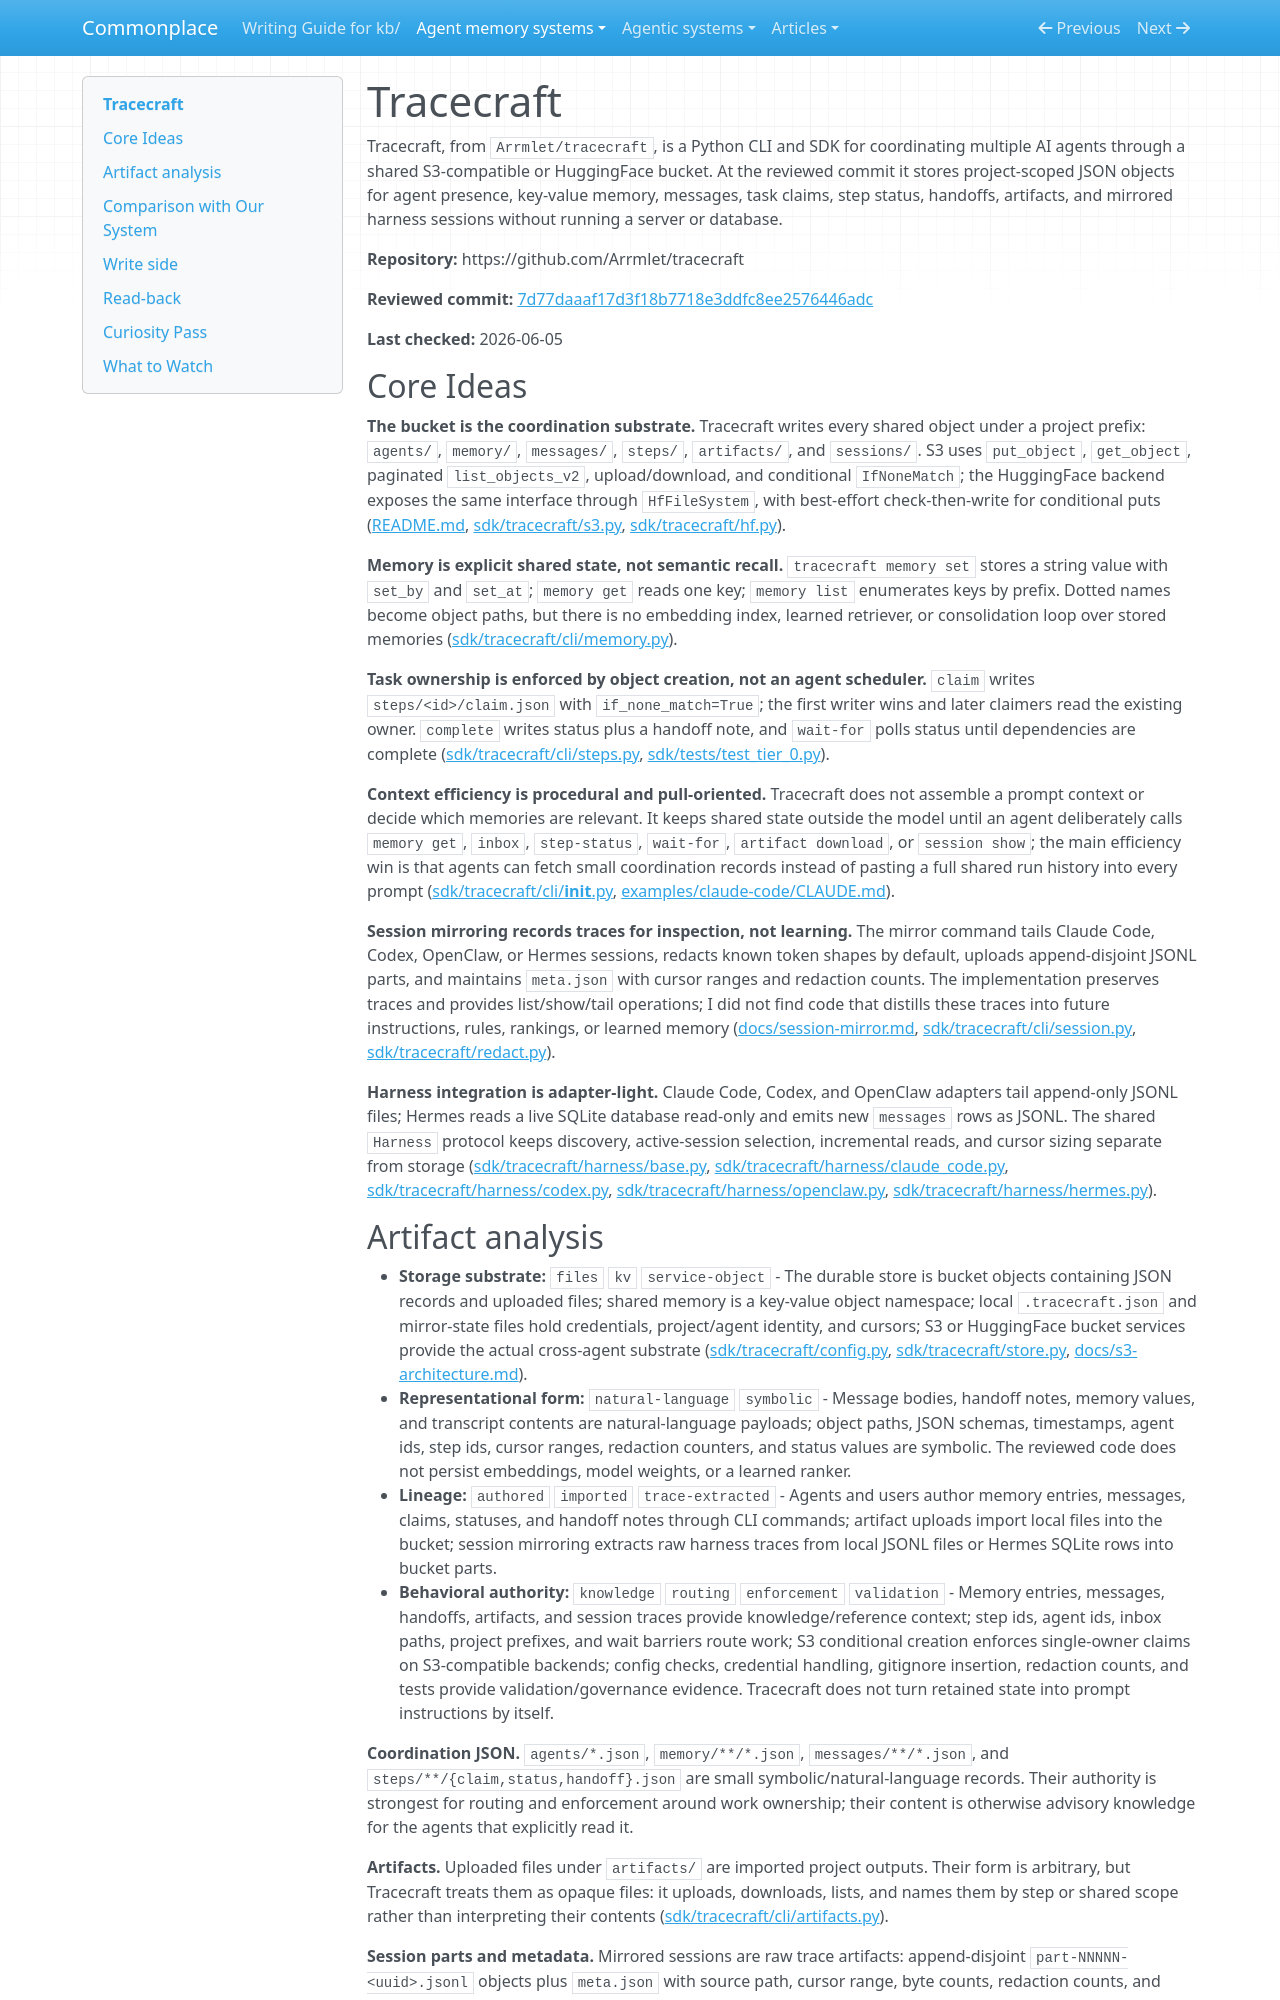

repository: zby/commonplace · page: agent-memory-systems/reviews/tracecraft/index.html · generator: mkdocs

---
description: "Tracecraft review: serverless bucket-backed multi-agent coordination with JSON memory, atomic claims, mailboxes, artifacts, and session mirroring"
type: agent-memory-systems/types/agent-memory-system-review.md
source-tier: code-grounded
last-checked: "2026-06-05"
---

# Tracecraft

Tracecraft, from `Arrmlet/tracecraft`, is a Python CLI and SDK for coordinating multiple AI agents through a shared S3-compatible or HuggingFace bucket. At the reviewed commit it stores project-scoped JSON objects for agent presence, key-value memory, messages, task claims, step status, handoffs, artifacts, and mirrored harness sessions without running a server or database.

**Repository:** https://github.com/Arrmlet/tracecraft

**Reviewed commit:** [7d77daaaf17d3f18b7718e3ddfc8ee2576446adc](https://github.com/Arrmlet/tracecraft/commit/7d77daaaf17d3f18b7718e3ddfc8ee2576446adc)

**Last checked:** 2026-06-05

## Core Ideas

**The bucket is the coordination substrate.** Tracecraft writes every shared object under a project prefix: `agents/`, `memory/`, `messages/`, `steps/`, `artifacts/`, and `sessions/`. S3 uses `put_object`, `get_object`, paginated `list_objects_v2`, upload/download, and conditional `IfNoneMatch`; the HuggingFace backend exposes the same interface through `HfFileSystem`, with best-effort check-then-write for conditional puts ([README.md](https://github.com/Arrmlet/tracecraft/blob/7d77daaaf17d3f18b7718e3ddfc8ee2576446adc/README.md), [sdk/tracecraft/s3.py](https://github.com/Arrmlet/tracecraft/blob/7d77daaaf17d3f18b7718e3ddfc8ee2576446adc/sdk/tracecraft/s3.py), [sdk/tracecraft/hf.py](https://github.com/Arrmlet/tracecraft/blob/7d77daaaf17d3f18b7718e3ddfc8ee2576446adc/sdk/tracecraft/hf.py)).

**Memory is explicit shared state, not semantic recall.** `tracecraft memory set` stores a string value with `set_by` and `set_at`; `memory get` reads one key; `memory list` enumerates keys by prefix. Dotted names become object paths, but there is no embedding index, learned retriever, or consolidation loop over stored memories ([sdk/tracecraft/cli/memory.py](https://github.com/Arrmlet/tracecraft/blob/7d77daaaf17d3f18b7718e3ddfc8ee2576446adc/sdk/tracecraft/cli/memory.py)).

**Task ownership is enforced by object creation, not an agent scheduler.** `claim` writes `steps/<id>/claim.json` with `if_none_match=True`; the first writer wins and later claimers read the existing owner. `complete` writes status plus a handoff note, and `wait-for` polls status until dependencies are complete ([sdk/tracecraft/cli/steps.py](https://github.com/Arrmlet/tracecraft/blob/7d77daaaf17d3f18b7718e3ddfc8ee2576446adc/sdk/tracecraft/cli/steps.py), [sdk/tests/test_tier_0.py](https://github.com/Arrmlet/tracecraft/blob/7d77daaaf17d3f18b7718e3ddfc8ee2576446adc/sdk/tests/test_tier_0.py)).

**Context efficiency is procedural and pull-oriented.** Tracecraft does not assemble a prompt context or decide which memories are relevant. It keeps shared state outside the model until an agent deliberately calls `memory get`, `inbox`, `step-status`, `wait-for`, `artifact download`, or `session show`; the main efficiency win is that agents can fetch small coordination records instead of pasting a full shared run history into every prompt ([sdk/tracecraft/cli/__init__.py](https://github.com/Arrmlet/tracecraft/blob/7d77daaaf17d3f18b7718e3ddfc8ee2576446adc/sdk/tracecraft/cli/__init__.py), [examples/claude-code/CLAUDE.md](https://github.com/Arrmlet/tracecraft/blob/7d77daaaf17d3f18b7718e3ddfc8ee2576446adc/examples/claude-code/CLAUDE.md)).

**Session mirroring records traces for inspection, not learning.** The mirror command tails Claude Code, Codex, OpenClaw, or Hermes sessions, redacts known token shapes by default, uploads append-disjoint JSONL parts, and maintains `meta.json` with cursor ranges and redaction counts. The implementation preserves traces and provides list/show/tail operations; I did not find code that distills these traces into future instructions, rules, rankings, or learned memory ([docs/session-mirror.md](https://github.com/Arrmlet/tracecraft/blob/7d77daaaf17d3f18b7718e3ddfc8ee2576446adc/docs/session-mirror.md), [sdk/tracecraft/cli/session.py](https://github.com/Arrmlet/tracecraft/blob/7d77daaaf17d3f18b7718e3ddfc8ee2576446adc/sdk/tracecraft/cli/session.py), [sdk/tracecraft/redact.py](https://github.com/Arrmlet/tracecraft/blob/7d77daaaf17d3f18b7718e3ddfc8ee2576446adc/sdk/tracecraft/redact.py)).

**Harness integration is adapter-light.** Claude Code, Codex, and OpenClaw adapters tail append-only JSONL files; Hermes reads a live SQLite database read-only and emits new `messages` rows as JSONL. The shared `Harness` protocol keeps discovery, active-session selection, incremental reads, and cursor sizing separate from storage ([sdk/tracecraft/harness/base.py](https://github.com/Arrmlet/tracecraft/blob/7d77daaaf17d3f18b7718e3ddfc8ee2576446adc/sdk/tracecraft/harness/base.py), [sdk/tracecraft/harness/claude_code.py](https://github.com/Arrmlet/tracecraft/blob/7d77daaaf17d3f18b7718e3ddfc8ee2576446adc/sdk/tracecraft/harness/claude_code.py), [sdk/tracecraft/harness/codex.py](https://github.com/Arrmlet/tracecraft/blob/7d77daaaf17d3f18b7718e3ddfc8ee2576446adc/sdk/tracecraft/harness/codex.py), [sdk/tracecraft/harness/openclaw.py](https://github.com/Arrmlet/tracecraft/blob/7d77daaaf17d3f18b7718e3ddfc8ee2576446adc/sdk/tracecraft/harness/openclaw.py), [sdk/tracecraft/harness/hermes.py](https://github.com/Arrmlet/tracecraft/blob/7d77daaaf17d3f18b7718e3ddfc8ee2576446adc/sdk/tracecraft/harness/hermes.py)).
